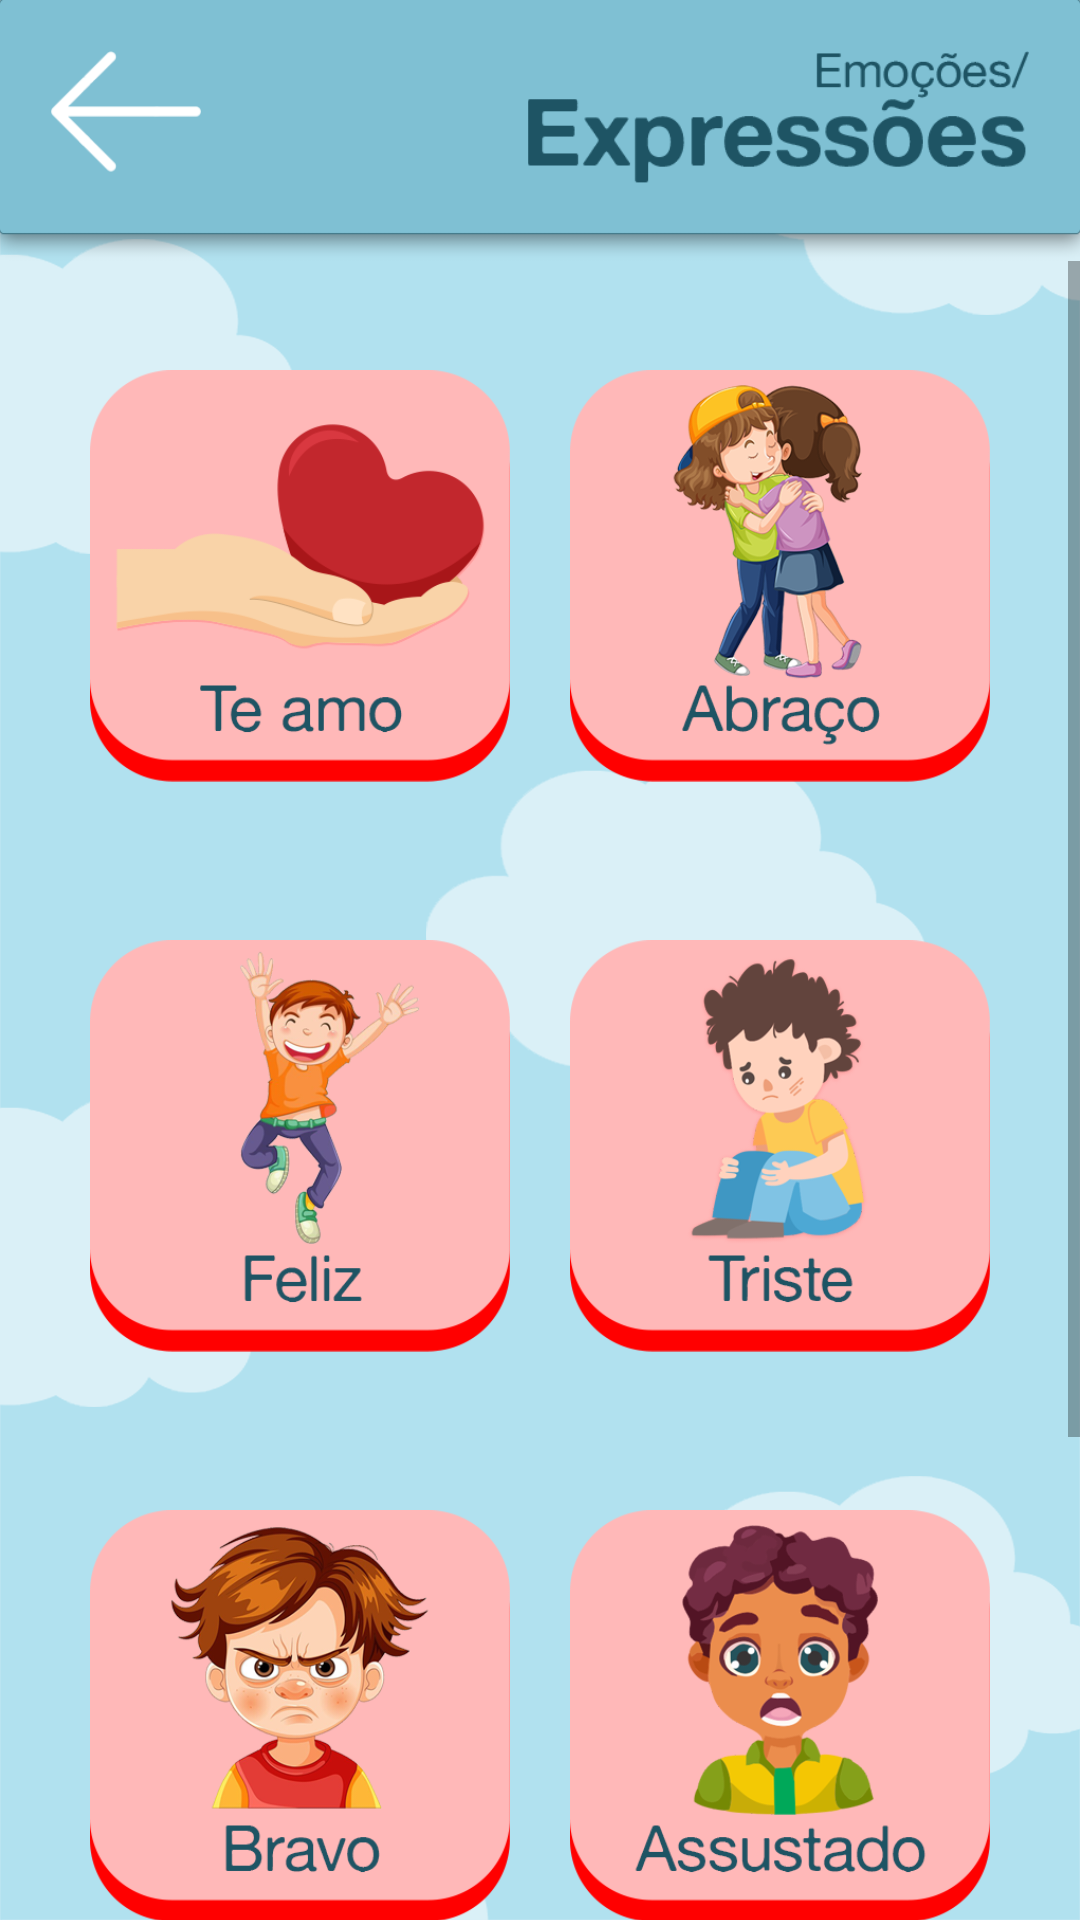

Write the Android layout XML for this screen, with the resource values it uses.
<!-- AndroidManifest.xml: application theme Theme.AmigoTutu -->
<!-- res/layout/activity_main_expressoes.xml -->
<?xml version="1.0" encoding="utf-8"?>
<androidx.constraintlayout.widget.ConstraintLayout xmlns:android="http://schemas.android.com/apk/res/android"
    xmlns:app="http://schemas.android.com/apk/res-auto"
    xmlns:tools="http://schemas.android.com/tools"
    android:layout_width="match_parent"
    android:layout_height="match_parent"
    android:background="@drawable/background"
    tools:context=".MainActivity_expressoes">

    <ImageView
        android:id="@+id/barra_expressoes"
        android:layout_width="0dp"
        android:layout_height="87dp"
        android:scaleType="fitXY"
        app:layout_constraintEnd_toEndOf="parent"
        app:layout_constraintStart_toStartOf="parent"
        app:layout_constraintTop_toTopOf="parent"
        app:srcCompat="@drawable/topo_menu" />

    <ImageButton
        android:id="@+id/btn_voltar_expressoes"
        android:layout_width="50dp"
        android:layout_height="50dp"
        android:layout_marginStart="17dp"
        android:layout_marginTop="17dp"
        android:background="@android:color/transparent"
        android:scaleType="fitStart"
        app:layout_constraintStart_toStartOf="parent"
        app:layout_constraintTop_toTopOf="parent"
        app:srcCompat="@drawable/btnvoltar" />

    <ImageView
        android:id="@+id/img_emocoes_expressoes"
        android:layout_width="250dp"
        android:layout_height="45dp"
        android:layout_marginTop="17dp"
        android:layout_marginEnd="17dp"
        android:scaleType="fitEnd"
        app:layout_constraintEnd_toEndOf="parent"
        app:layout_constraintTop_toTopOf="parent"
        app:srcCompat="@drawable/catsubcat_expressoes" />

    <ScrollView
        android:layout_width="0dp"
        android:layout_height="0dp"
        app:layout_constraintBottom_toBottomOf="parent"
        app:layout_constraintEnd_toEndOf="parent"
        app:layout_constraintStart_toStartOf="parent"
        app:layout_constraintTop_toBottomOf="@+id/barra_expressoes">

        <LinearLayout
            android:layout_width="match_parent"
            android:layout_height="wrap_content"
            android:orientation="vertical" >

            <LinearLayout
                android:layout_width="match_parent"
                android:layout_height="match_parent"
                android:gravity="center_horizontal"
                android:orientation="horizontal">

                <ImageButton
                    android:id="@+id/btn_expressoes_teamo"
                    android:layout_width="170dp"
                    android:layout_height="170dp"
                    android:layout_marginTop="20dp"
                    android:layout_marginRight="10dp"
                    android:layout_marginBottom="20dp"
                    android:background="@android:color/transparent"
                    android:onClick="som_expressoes_teamo"
                    android:paddingLeft="30dp"
                    android:scaleType="fitCenter"
                    app:srcCompat="@drawable/btn_expressoes_teamo" />

                <ImageButton
                    android:id="@+id/btn_expressoes_abraco"
                    android:layout_width="170dp"
                    android:layout_height="170dp"
                    android:layout_marginLeft="10dp"
                    android:layout_marginTop="20dp"
                    android:layout_marginBottom="20dp"
                    android:background="@android:color/transparent"
                    android:onClick="som_expressoes_abraco"
                    android:paddingRight="30dp"
                    android:scaleType="fitCenter"
                    app:srcCompat="@drawable/btn_expressoes_abraco" />
            </LinearLayout>

            <LinearLayout
                android:layout_width="match_parent"
                android:layout_height="match_parent"
                android:gravity="center_horizontal"
                android:orientation="horizontal">

                <ImageButton
                    android:id="@+id/btn_expressoes_feliz"
                    android:layout_width="170dp"
                    android:layout_height="170dp"
                    android:layout_marginRight="10dp"
                    android:layout_marginBottom="20dp"
                    android:background="@android:color/transparent"
                    android:onClick="som_expressoes_feliz"
                    android:paddingLeft="30dp"
                    android:scaleType="fitCenter"
                    app:srcCompat="@drawable/btn_expressoes_feliz" />

                <ImageButton
                    android:id="@+id/btn_expressoes_triste"
                    android:layout_width="170dp"
                    android:layout_height="170dp"
                    android:layout_marginLeft="10dp"
                    android:layout_marginBottom="20dp"
                    android:background="@android:color/transparent"
                    android:onClick="som_expressoes_triste"
                    android:paddingRight="30dp"
                    android:scaleType="fitCenter"
                    app:srcCompat="@drawable/btn_expressoes_triste" />
            </LinearLayout>

            <LinearLayout
                android:layout_width="match_parent"
                android:layout_height="match_parent"
                android:gravity="center_horizontal"
                android:orientation="horizontal">

                <ImageButton
                    android:id="@+id/btn_expressoes_bravo"
                    android:layout_width="170dp"
                    android:layout_height="170dp"
                    android:layout_marginRight="10dp"
                    android:layout_marginBottom="20dp"
                    android:background="@android:color/transparent"
                    android:onClick="som_expressoes_bravo"
                    android:paddingLeft="30dp"
                    android:scaleType="fitCenter"
                    app:srcCompat="@drawable/btn_expressoes_bravo" />

                <ImageButton
                    android:id="@+id/btn_expressoes_assustado"
                    android:layout_width="170dp"
                    android:layout_height="170dp"
                    android:layout_marginLeft="10dp"
                    android:layout_marginBottom="20dp"
                    android:background="@android:color/transparent"
                    android:onClick="som_expressoes_assustado"
                    android:paddingRight="30dp"
                    android:scaleType="fitCenter"
                    app:srcCompat="@drawable/btn_expressoes_assustado" />
            </LinearLayout>

            <LinearLayout
                android:layout_width="match_parent"
                android:layout_height="match_parent"
                android:gravity="center_horizontal"
                android:orientation="horizontal">

                <ImageButton
                    android:id="@+id/btn_expressoes_medo"
                    android:layout_width="170dp"
                    android:layout_height="170dp"
                    android:layout_marginRight="10dp"
                    android:layout_marginBottom="20dp"
                    android:background="@android:color/transparent"
                    android:onClick="som_expressoes_medo"
                    android:paddingLeft="30dp"
                    android:scaleType="fitCenter"
                    app:srcCompat="@drawable/btn_expressoes_medo" />

                <ImageButton
                    android:id="@+id/btn_expressoes_vazio"
                    android:layout_width="170dp"
                    android:layout_height="170dp"
                    android:layout_marginLeft="10dp"
                    android:layout_marginBottom="20dp"
                    android:background="@android:color/transparent"
                    android:paddingRight="30dp"
                    android:scaleType="fitCenter"
                    app:srcCompat="@drawable/btn_vazio" />
            </LinearLayout>
        </LinearLayout>
    </ScrollView>
</androidx.constraintlayout.widget.ConstraintLayout>
<!-- resources referenced by this layout -->
<resources>
  <!-- drawable background: png bitmap (drawable, 60510 bytes) -->
  <!-- drawable btn_expressoes_abraco: png bitmap (drawable, 83163 bytes) -->
  <!-- drawable btn_expressoes_assustado: png bitmap (drawable, 61633 bytes) -->
  <!-- drawable btn_expressoes_bravo: png bitmap (drawable, 103273 bytes) -->
  <!-- drawable btn_expressoes_feliz: png bitmap (drawable, 65065 bytes) -->
  <!-- drawable btn_expressoes_medo: png bitmap (drawable, 75280 bytes) -->
  <!-- drawable btn_expressoes_teamo: png bitmap (drawable, 35499 bytes) -->
  <!-- drawable btn_expressoes_triste: png bitmap (drawable, 47217 bytes) -->
  <!-- drawable btn_vazio: png bitmap (drawable, 5729 bytes) -->
  <!-- drawable btnvoltar: png bitmap (drawable, 4738 bytes) -->
  <!-- drawable catsubcat_expressoes: png bitmap (drawable, 10738 bytes) -->
  <!-- drawable topo_menu: png bitmap (drawable, 5386 bytes) -->
  <style name="Theme.AmigoTutu" parent="Theme.AppCompat.Light.NoActionBar">
          
          <item name="colorPrimary">@color/purple_500</item>
          <item name="colorPrimaryVariant">#7FBFD2</item>
          <item name="colorOnPrimary">@color/white</item>
          
          <item name="colorSecondary">@color/teal_200</item>
          <item name="colorSecondaryVariant">@color/teal_700</item>
          <item name="colorOnSecondary">@color/black</item>
          
          <item name="android:statusBarColor">?attr/colorPrimaryVariant</item>
          
  
          
          <item name="android:soundEffectsEnabled">false</item>
          
  
      </style>
  <!-- not gathered from this repository: default colours our renderer supplied (Android Studio template values) -->
  <color name="purple_500">#FF6200EE</color>
  <color name="teal_200">#FF03DAC5</color>
  <color name="teal_700">#FF018786</color>
  <color name="black">#FF000000</color>
  <color name="white">#FFFFFFFF</color>
</resources>
